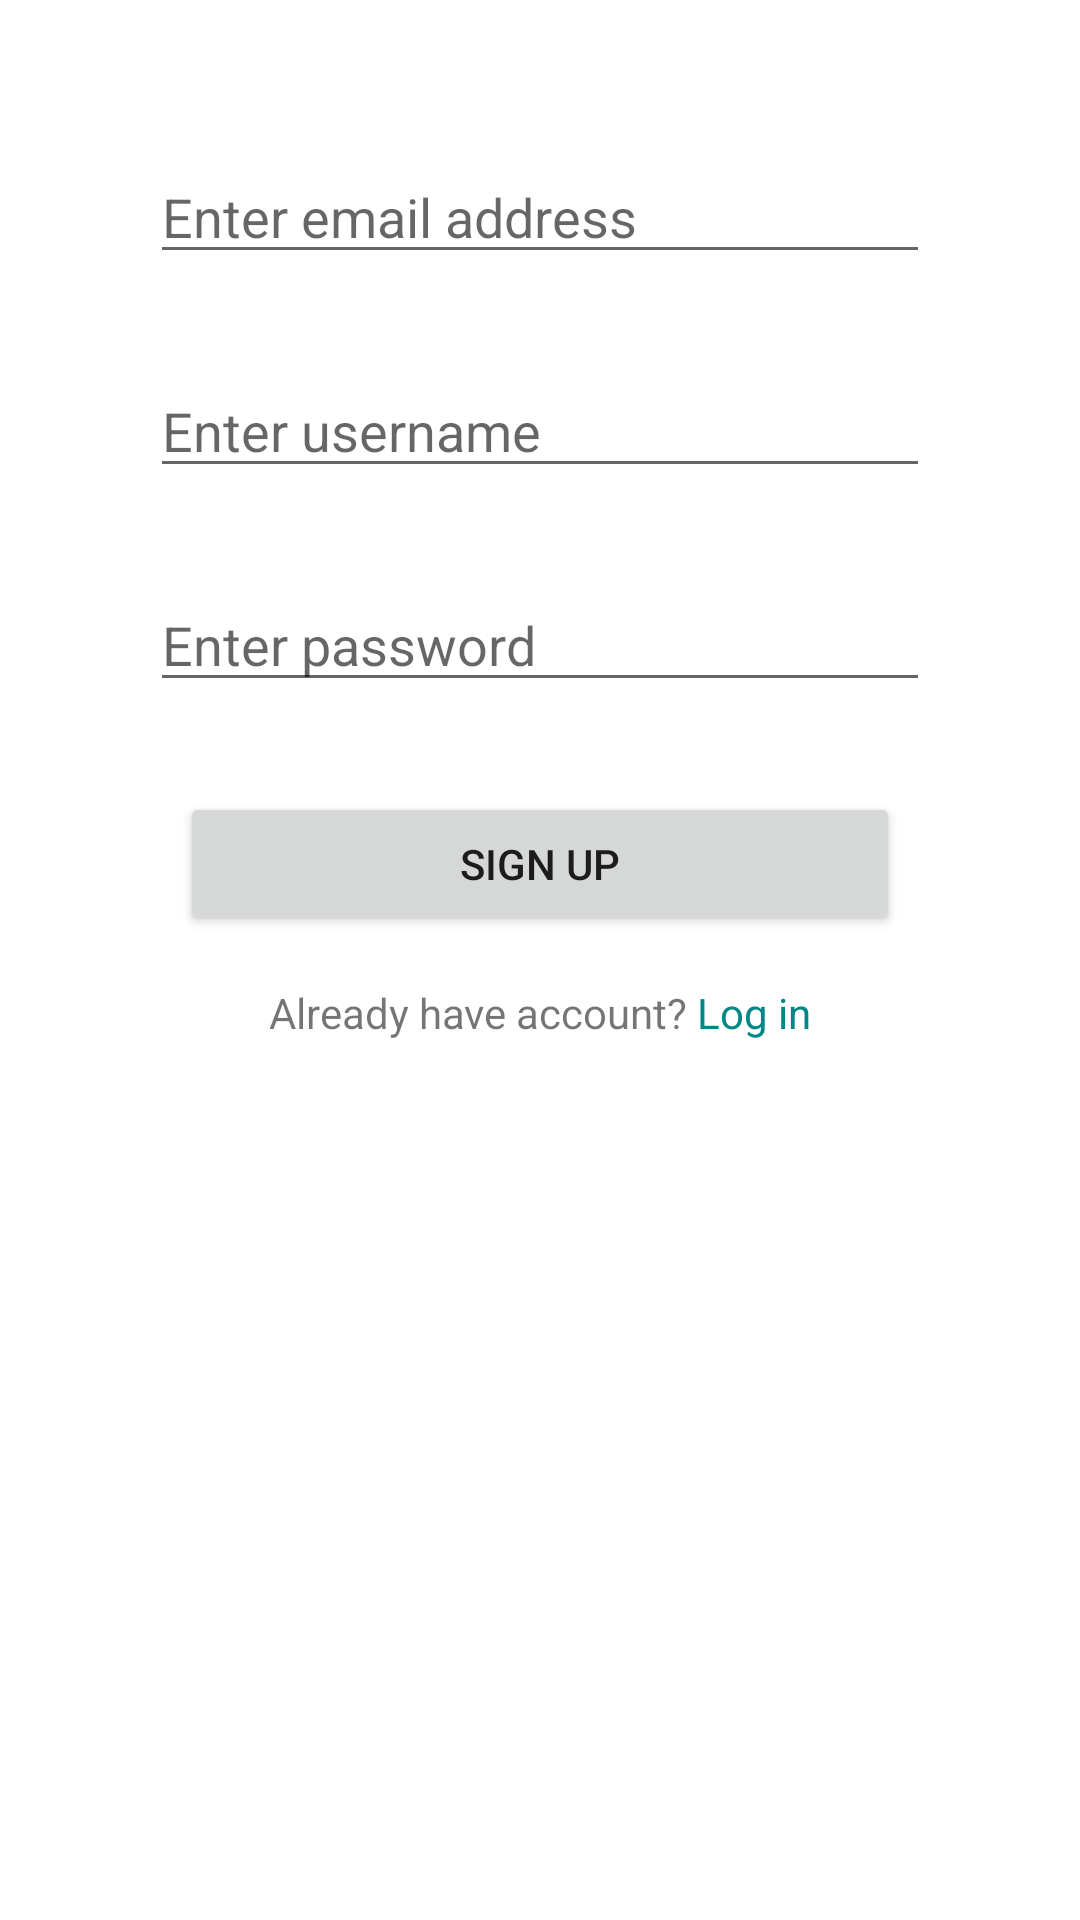

Write the Android layout XML for this screen, with the resource values it uses.
<!-- AndroidManifest.xml: application theme Theme.KursAplikacija -->
<!-- res/layout/activity_sign_up.xml -->
<?xml version="1.0" encoding="utf-8"?>
<LinearLayout xmlns:android="http://schemas.android.com/apk/res/android"
    xmlns:app="http://schemas.android.com/apk/res-auto"
    xmlns:tools="http://schemas.android.com/tools"
    android:layout_width="match_parent"
    android:layout_height="match_parent"
    android:orientation="vertical"
    tools:context=".SignUpActivity">


    <EditText
        android:id="@+id/emailInput"
        android:layout_width="match_parent"
        android:layout_height="wrap_content"
        android:layout_marginTop="50dp"
        android:layout_marginStart="50dp"
        android:layout_marginEnd="50dp"
        android:inputType="textEmailAddress"
        android:hint="Enter email address"/>

    <EditText
        android:layout_width="match_parent"
        android:layout_height="wrap_content"
        android:layout_marginTop="30dp"
        android:layout_marginStart="50dp"
        android:layout_marginEnd="50dp"
        android:inputType="text"
        android:hint="Enter username"
        android:id="@+id/usernameInput"/>


    <EditText
        android:id="@+id/passwordInput"
        android:layout_width="match_parent"
        android:layout_height="wrap_content"
        android:layout_marginTop="30dp"
        android:layout_marginStart="50dp"
        android:layout_marginEnd="50dp"
        android:inputType="textPassword"
        android:hint="Enter password"/>

    <Button
        android:id="@+id/signupBtn"
        android:layout_width="match_parent"
        android:layout_height="wrap_content"
        android:layout_marginEnd="60dp"
        android:layout_marginStart="60dp"
        android:layout_marginTop="30dp"
        android:onClick="signUpAction"
        android:text="Sign up" />


    <LinearLayout
        android:layout_width="wrap_content"
        android:layout_height="wrap_content"
        android:layout_gravity="center"
        android:layout_marginTop="16dp"
        android:orientation="horizontal">

        <TextView
            android:id="@+id/loginTxt"
            android:layout_width="wrap_content"
            android:layout_height="wrap_content"
            android:gravity="center"
            android:text="Already have account?" />

        <TextView
            android:layout_width="wrap_content"
            android:layout_height="wrap_content"
            android:text="Log in"
            android:gravity="center_vertical"
            android:layout_marginStart="3dp"
            android:textColor="@color/teal_700"/>

    </LinearLayout>


</LinearLayout>
<!-- resources referenced by this layout -->
<resources>
  <style name="Theme.KursAplikacija" parent="Theme.MaterialComponents.DayNight.DarkActionBar">
          
          <item name="colorPrimary">@color/purple_500</item>
          <item name="colorPrimaryVariant">@color/purple_700</item>
          <item name="colorOnPrimary">@color/white</item>
          
          <item name="colorSecondary">@color/teal_200</item>
          <item name="colorSecondaryVariant">@color/teal_700</item>
          <item name="colorOnSecondary">@color/black</item>
          
          <item name="android:statusBarColor" tools:targetApi="l">?attr/colorPrimaryVariant</item>
          
      </style>
  <!-- not gathered from this repository: default colours our renderer supplied (Android Studio template values) -->
  <color name="purple_500">#FF6200EE</color>
  <color name="purple_700">#FF3700B3</color>
  <color name="teal_200">#FF03DAC5</color>
  <color name="teal_700">#FF018786</color>
  <color name="black">#FF000000</color>
  <color name="white">#FFFFFFFF</color>
</resources>
